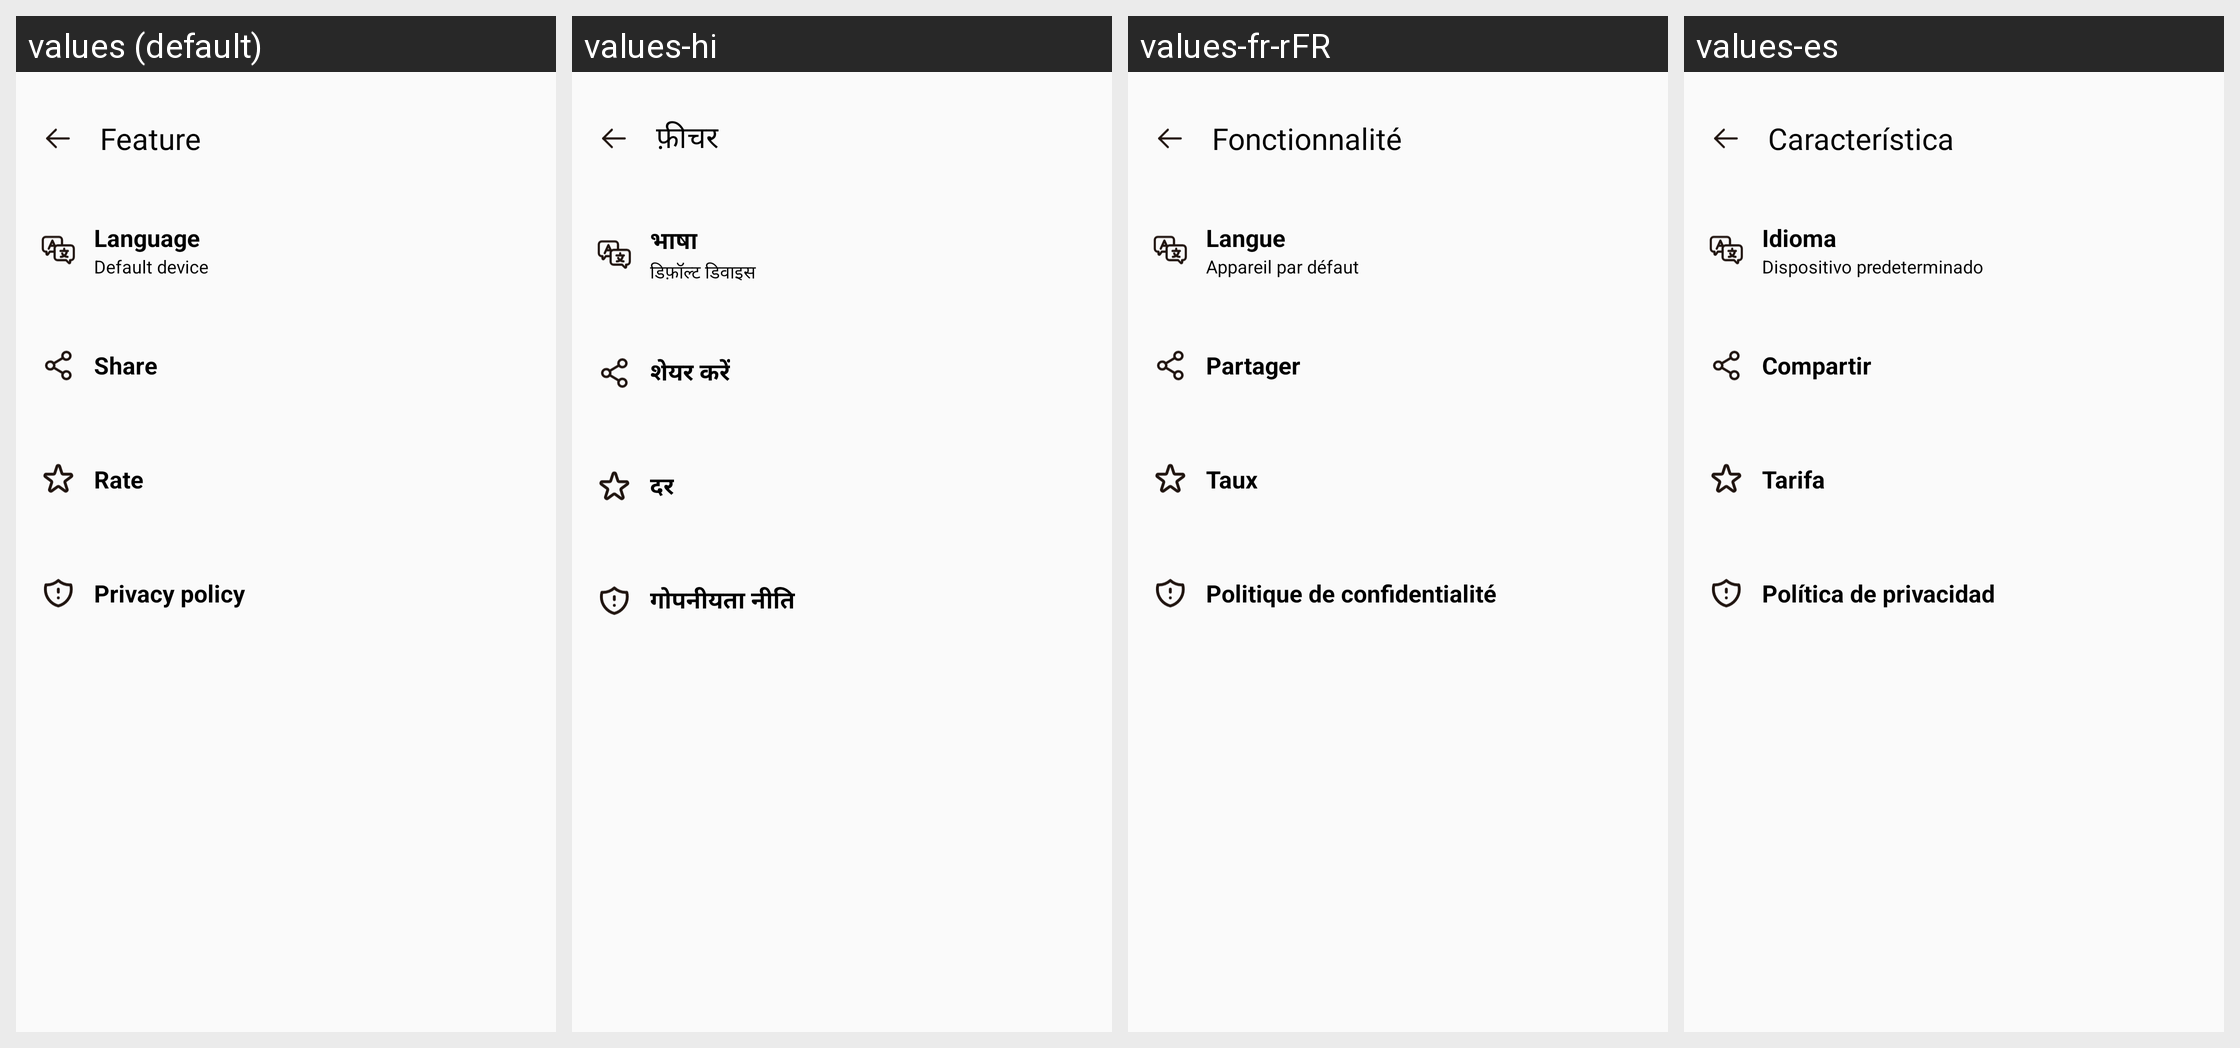

The Android screen above is rendered under several locales of the same app. Produce the string resources it draws, with the default and per-locale values.
Android screen res/layout/header_draw_layout.xml rendered under 4 locales, left to right: values (default), values-hi, values-fr-rFR, values-es. Device: Nexus 5 (rendered at 1080×1920; each locale shown at half size, 540×960, under a caption strip naming it); theme Theme.DogTranslator.
Other locales in the repository, not shown: values-en-rUS, values-pt, values-vi.
Strings drawn on this screen, with the default value and each locale's value (text and hints the layout hard-codes, and strings that could not be matched under every locale, appear in the picture but are not listed):

label_feature
  values: Feature
  values-hi: फ़ीचर
  values-fr-rFR: Fonctionnalité
  values-es: Característica

label_language
  values: Language
  values-hi: भाषा
  values-fr-rFR: Langue
  values-es: Idioma

label_default_device
  values: Default device
  values-hi: डिफ़ॉल्ट डिवाइस
  values-fr-rFR: Appareil par défaut
  values-es: Dispositivo predeterminado

label_share
  values: Share
  values-hi: शेयर करें
  values-fr-rFR: Partager
  values-es: Compartir

label_rate
  values: Rate
  values-hi: दर
  values-fr-rFR: Taux
  values-es: Tarifa

label_privacy_policy
  values: Privacy policy
  values-hi: गोपनीयता नीति
  values-fr-rFR: Politique de confidentialité
  values-es: Política de privacidad
